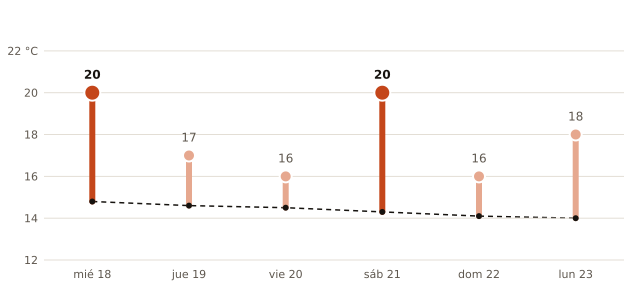

Source data for this figure (header and first rows):
fecha, máxima_prevista_C, máxima_normal_1991_2020_C
2026-11-18, 20, 14.8
2026-11-19, 17, 14.6
2026-11-20, 16, 14.5
2026-11-21, 20, 14.3
2026-11-22, 16, 14.1
2026-11-23, 18, 14.0
